11-way image classification set "Date_Dataset" from GitHub (hendhamdi/SmartDate_IoT); label vocabulary: Deglet Nour dryer, Deglet Nour oily, Deglet Nour oily treated, Deglet Nour semi-dryer, Deglet Nour semi-dryer treated, Deglet Nour semi-oily, Deglet Nour semi-oily treated, alig date variety, bessra date variety, kenta date variety, kintichi date variety.

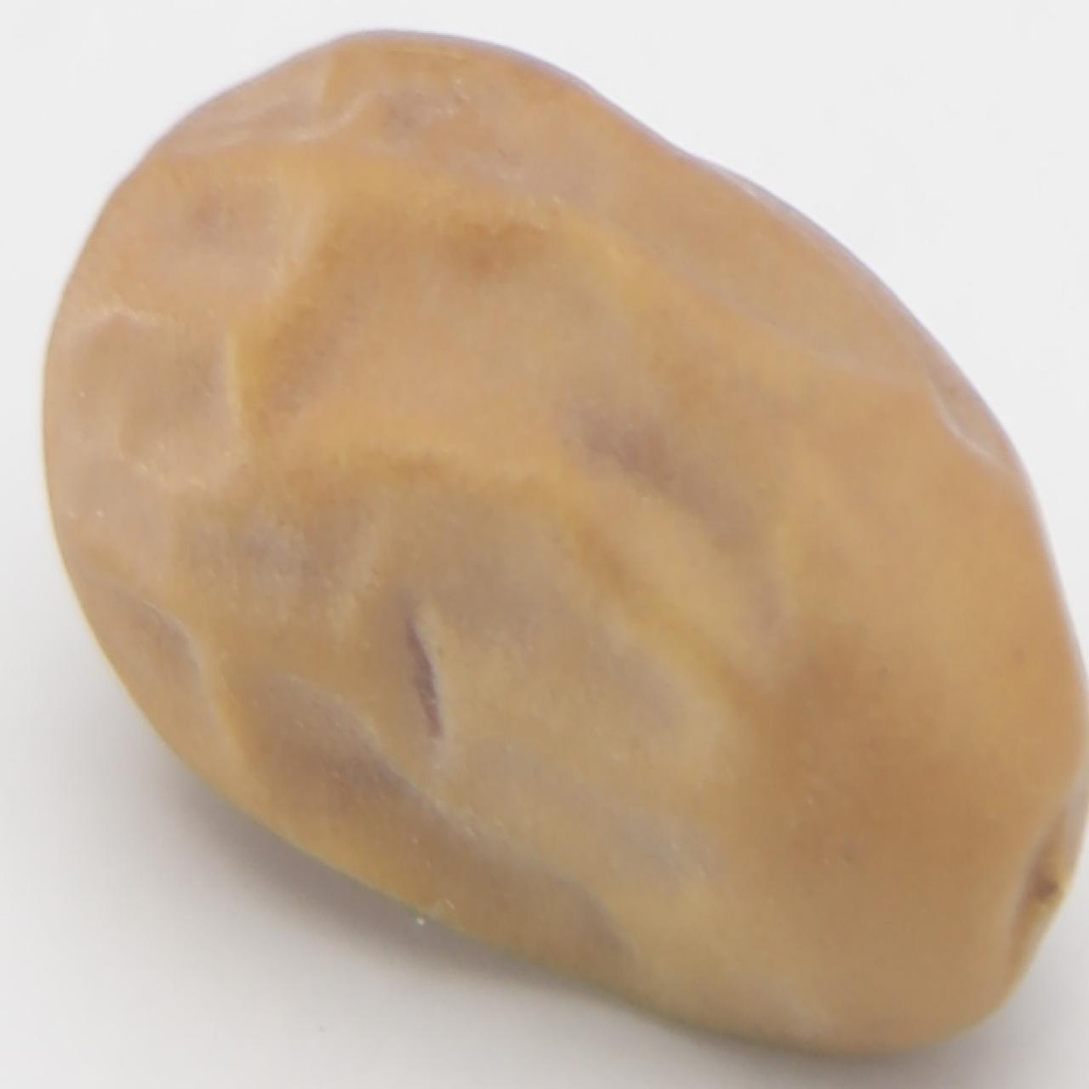
Label: kintichi date variety

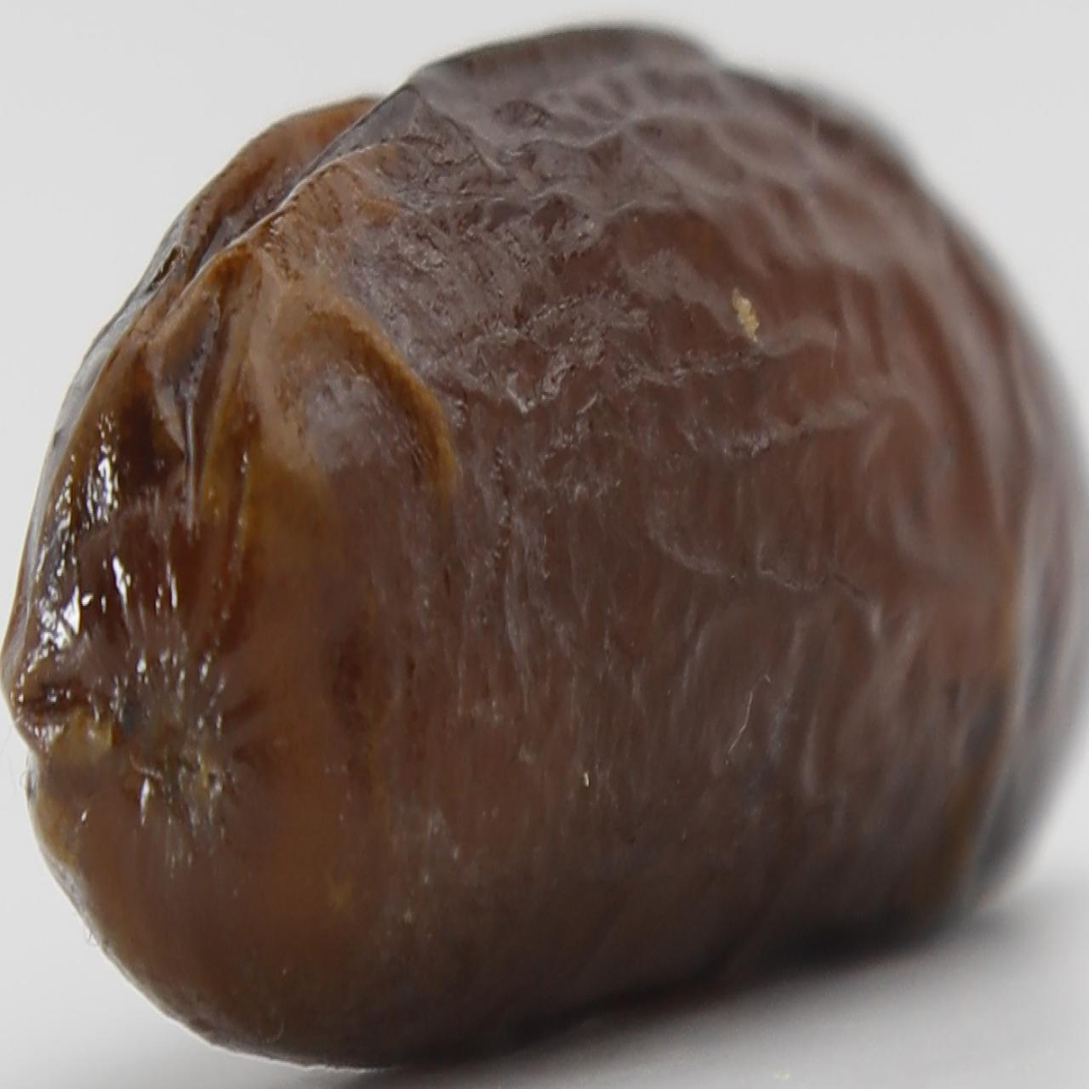
Label: alig date variety

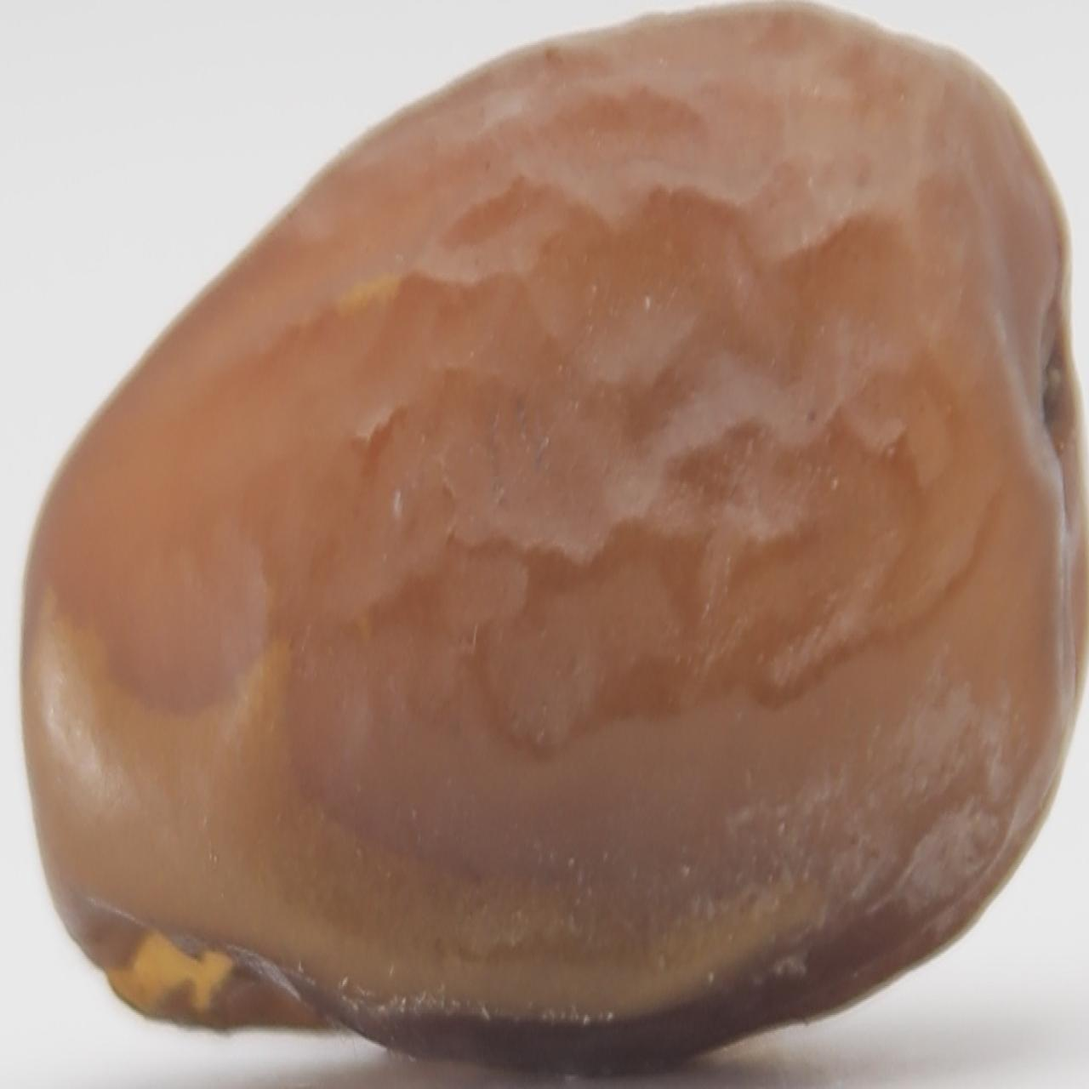
Label: Deglet Nour semi-dryer treated

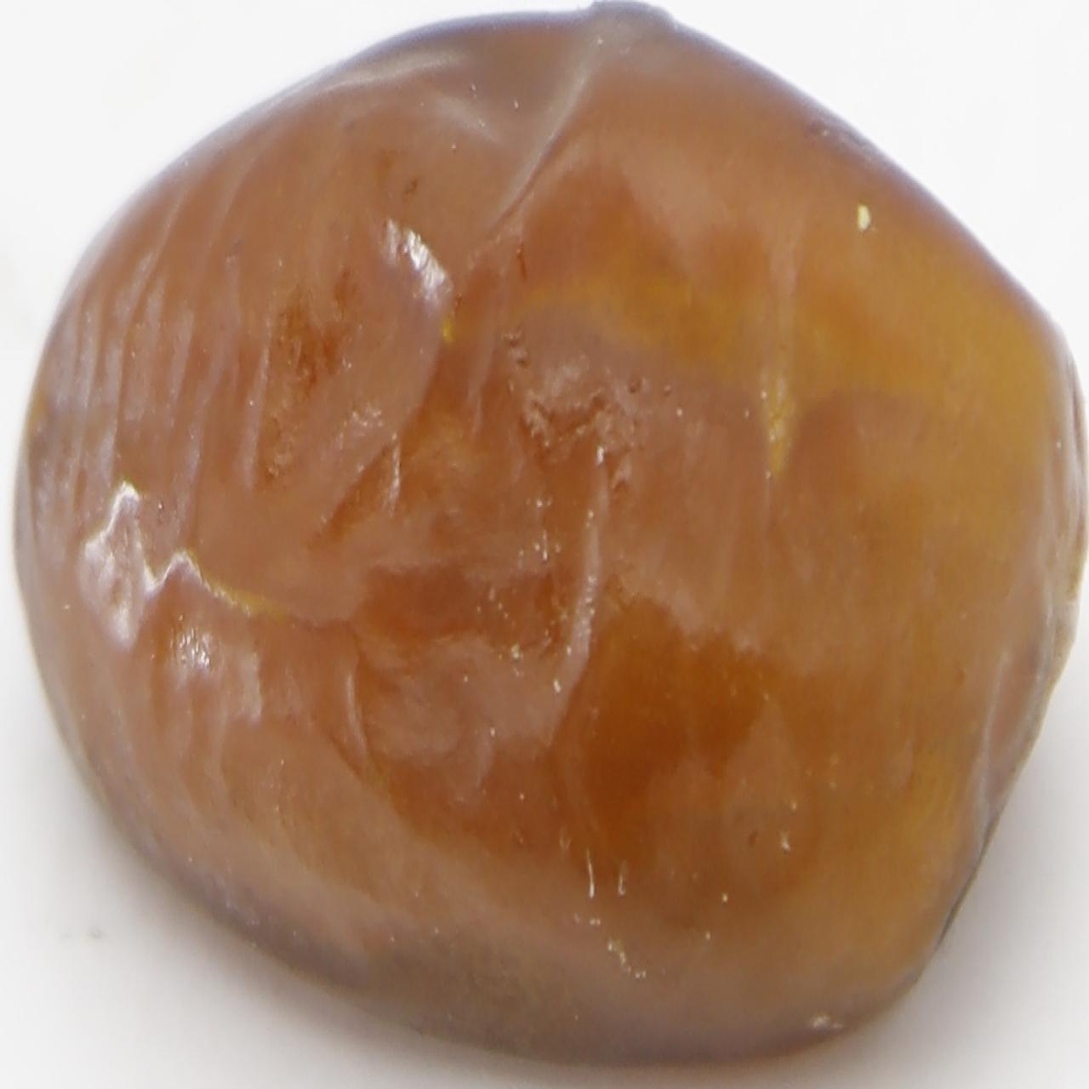
Label: Deglet Nour oily treated

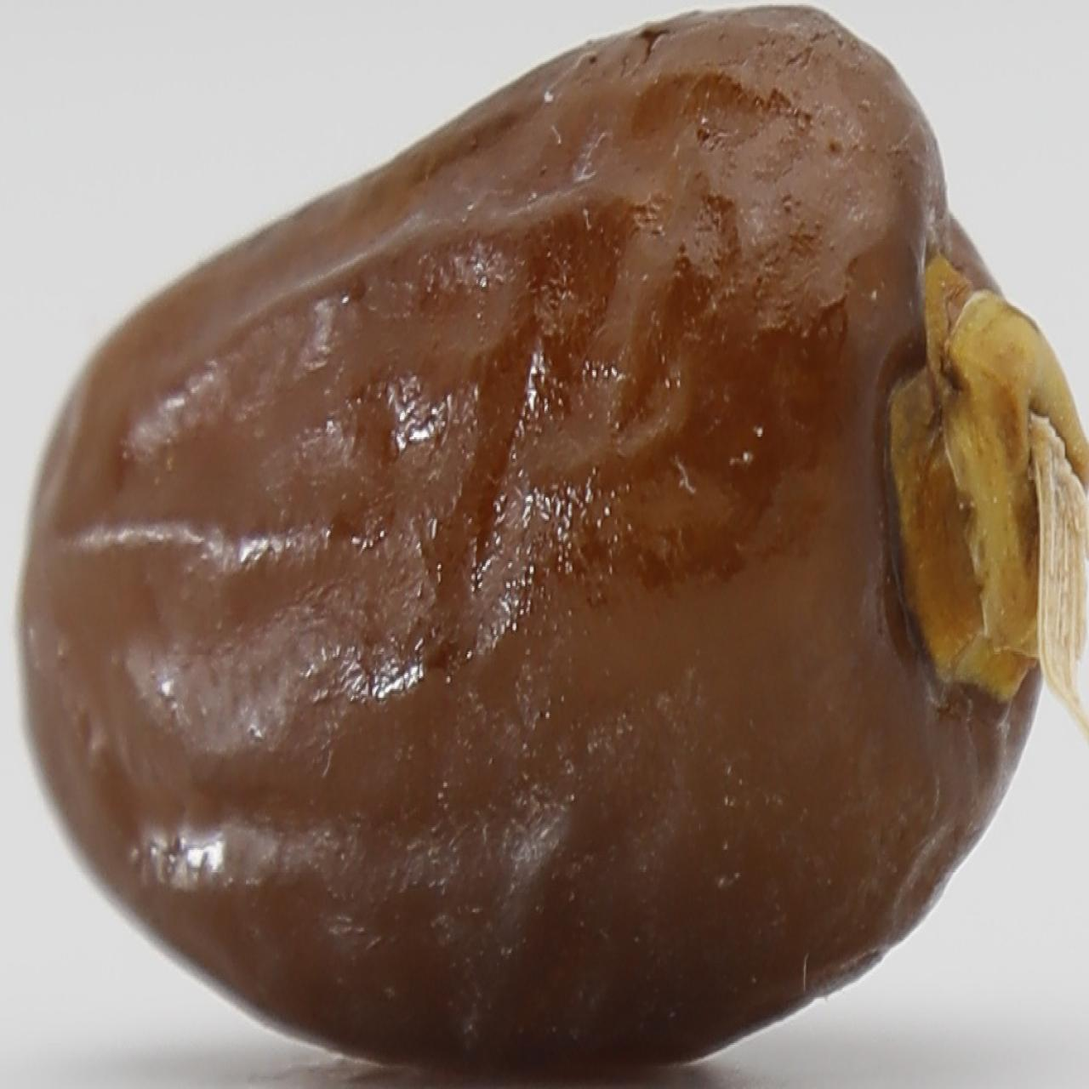
Label: Deglet Nour semi-oily treated

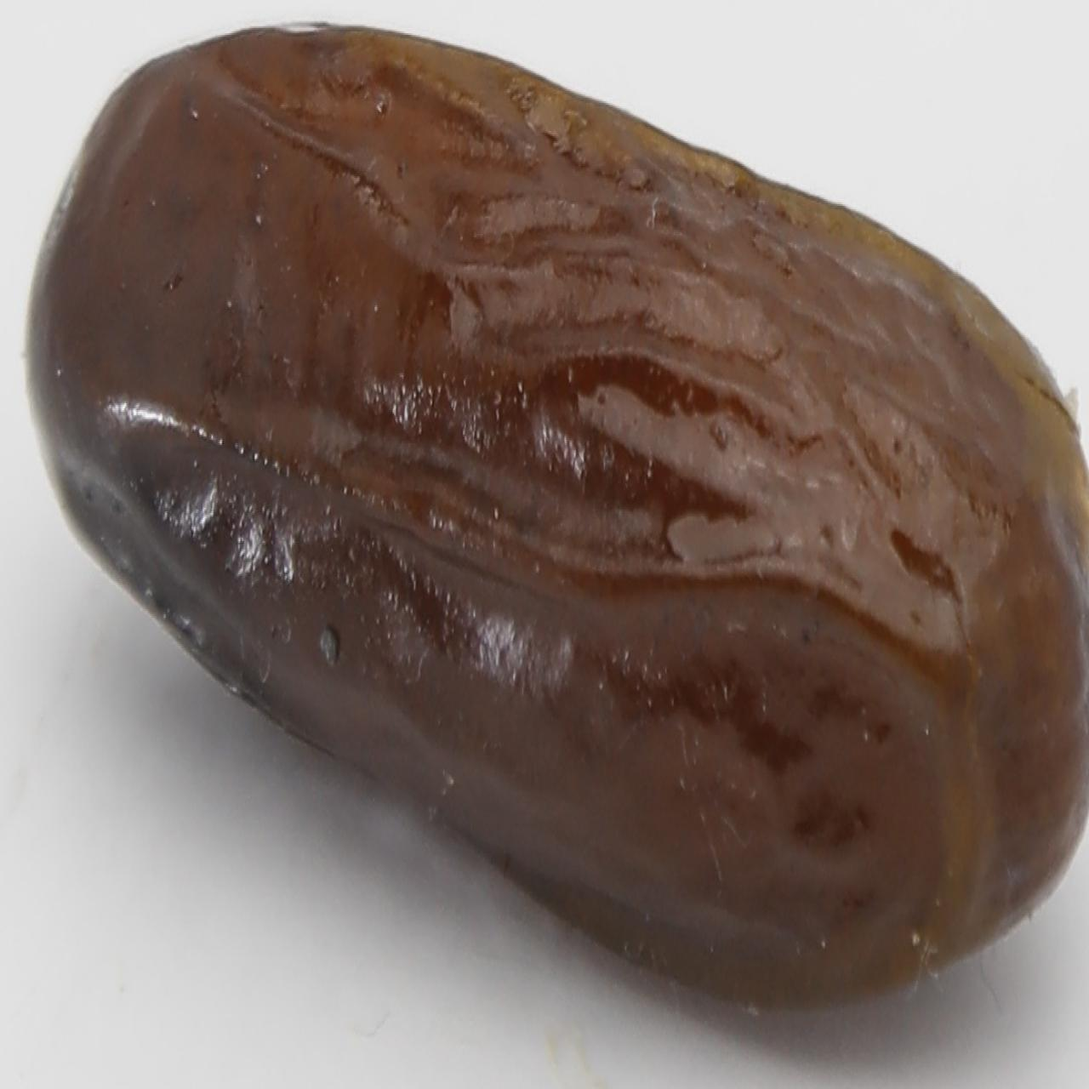
Label: alig date variety
